Labelled photos from "original_png", an image-classification folder in shakir-darbar/shakir. The possible labels are: bronchiectasis, healthy, pneumonia, URTI.

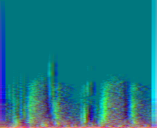
Label: pneumonia

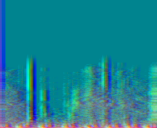
Label: URTI

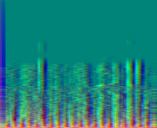
Label: URTI

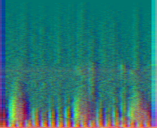
Label: healthy

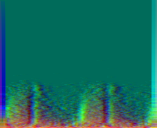
Label: pneumonia

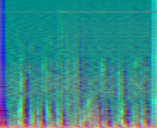
Label: healthy
